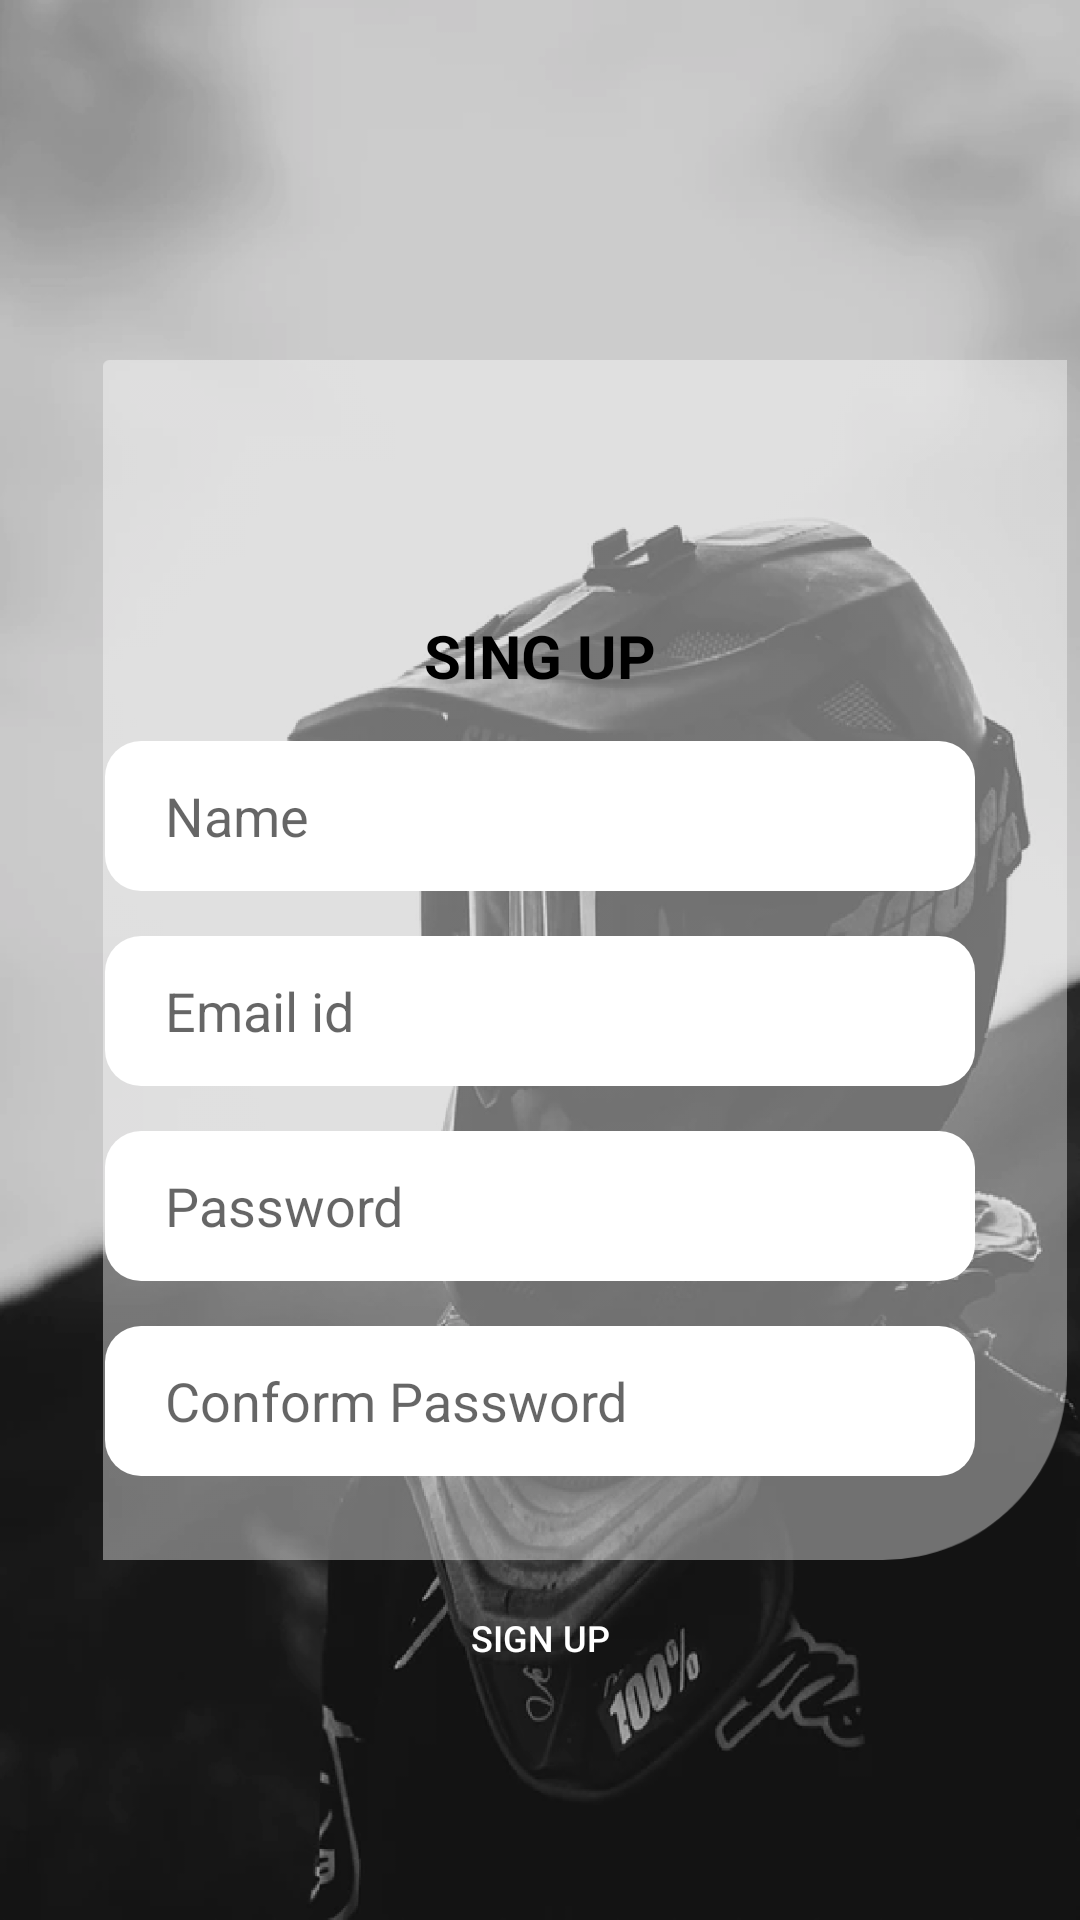

Write the Android layout XML for this screen, with the resource values it uses.
<!-- AndroidManifest.xml: application theme AppTheme -->
<!-- res/layout/activity_sign_up.xml -->
<?xml version="1.0" encoding="utf-8"?>
<RelativeLayout xmlns:android="http://schemas.android.com/apk/res/android"
    xmlns:app="http://schemas.android.com/apk/res-auto"
    xmlns:tools="http://schemas.android.com/tools"
    android:layout_width="match_parent"
    android:layout_height="match_parent"
    tools:context=".sign_up"
    android:background="#000">

    <LinearLayout
        android:layout_width="match_parent"
        android:layout_height="match_parent"
        android:orientation="horizontal"
        android:background="@drawable/thim_image">


        <ImageView
            android:id="@+id/imageView"
            android:layout_width="350dp"
            android:layout_height="400dp"
            android:layout_gravity="center"
            android:layout_marginLeft="20dp"
            app:srcCompat="@drawable/one_cornner_round" />





    </LinearLayout>

    <LinearLayout
        android:layout_width="match_parent"
        android:layout_height="match_parent"
        android:orientation="vertical"
        >

        <TextView
            android:layout_width="wrap_content"
            android:layout_height="wrap_content"
            android:text="SING UP"
            android:textColor="#000"
            android:textSize="20dp"
            android:textStyle="bold"
            android:layout_gravity="center"
            android:layout_marginTop="205dp"/>

        <EditText
            android:layout_width="290dp"
            android:layout_height="50dp"
            android:id="@+id/name"
            android:paddingHorizontal="20dp"
            android:background="@drawable/circuler_cornner_white"
            android:layout_gravity="center"
            android:layout_marginTop="15dp"
            android:hint="Name"/>

        <EditText
            android:layout_width="290dp"
            android:layout_height="50dp"
            android:id="@+id/email"
            android:paddingHorizontal="20dp"
            android:background="@drawable/circuler_cornner_white"
            android:layout_gravity="center"
            android:layout_marginTop="15dp"
            android:hint="Email id"/>
        <EditText
            android:layout_width="290dp"
            android:layout_height="50dp"
            android:id="@+id/password"
            android:inputType="textPassword"
            android:background="@drawable/circuler_cornner_white"
            android:layout_gravity="center"
            android:paddingHorizontal="20dp"
            android:layout_marginTop="15dp"
            android:hint="Password"/>

        <EditText
            android:layout_width="290dp"
            android:layout_height="50dp"
            android:id="@+id/conpassword"
            android:background="@drawable/circuler_cornner_white"
            android:layout_gravity="center"
            android:paddingHorizontal="20dp"
            android:layout_marginTop="15dp"
            android:inputType="textPassword"
            android:hint="Conform Password"/>

        <Button
            android:layout_width="wrap_content"
            android:layout_height="wrap_content"
            android:id="@+id/SignUp"
            android:background="#00FFFFFF"
            android:text="SIGN UP"
            android:paddingHorizontal="20dp"
            android:textSize="12dp"
            android:layout_gravity="center"
            android:onClick="Up"
            android:layout_marginTop="30dp"
            android:textColor="#FFF"
            />




    </LinearLayout>
</RelativeLayout>
<!-- resources referenced by this layout -->
<resources>
  <!-- drawable circuler_cornner_white (drawable) -->
  <?xml version="1.0" encoding="utf-8"?>
  <shape xmlns:android="http://schemas.android.com/apk/res/android"
      android:shape="rectangle">
      <corners android:radius="12dp"/> 
      <solid android:color="#FFF"/> 
  
  
  </shape>
  <!-- drawable one_cornner_round: png bitmap (drawable, 23872 bytes) -->
  <!-- drawable thim_image: png bitmap (drawable, 411462 bytes) -->
  <style name="AppTheme" parent="Theme.AppCompat.Light.NoActionBar">
          
          <item name="colorPrimary">@color/colorPrimary</item>
          <item name="colorPrimaryDark">@color/colorPrimaryDark</item>
          <item name="colorAccent">@color/colorAccent</item>
          <item name="android:navigationBarColor">@color/colorAccent</item>
          <item name="android:statusBarColor">@android:color/transparent</item>
          <item name="android:windowTranslucentStatus">true</item>
          <item name="android:windowTranslucentNavigation">true</item>
  
      </style>
  <color name="colorPrimary">#008577</color>
  <color name="colorPrimaryDark">#45000000</color>
  <color name="colorAccent">#000</color>
</resources>
